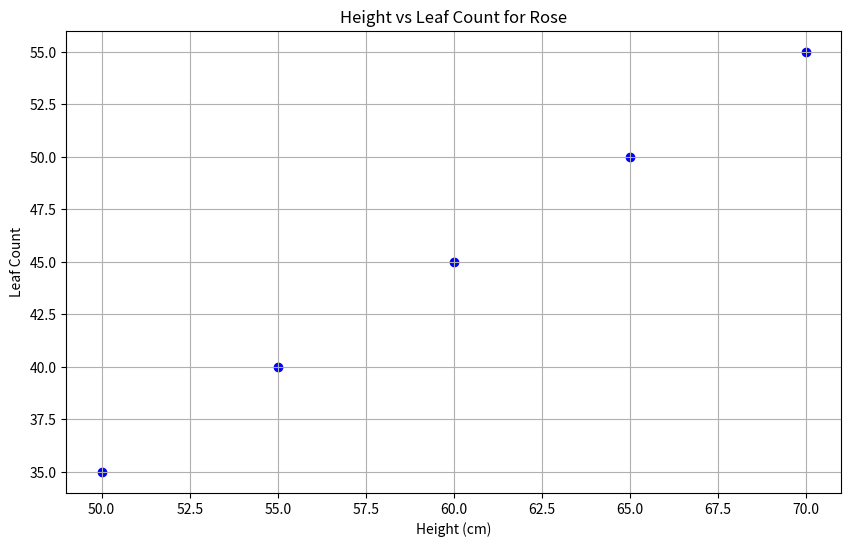
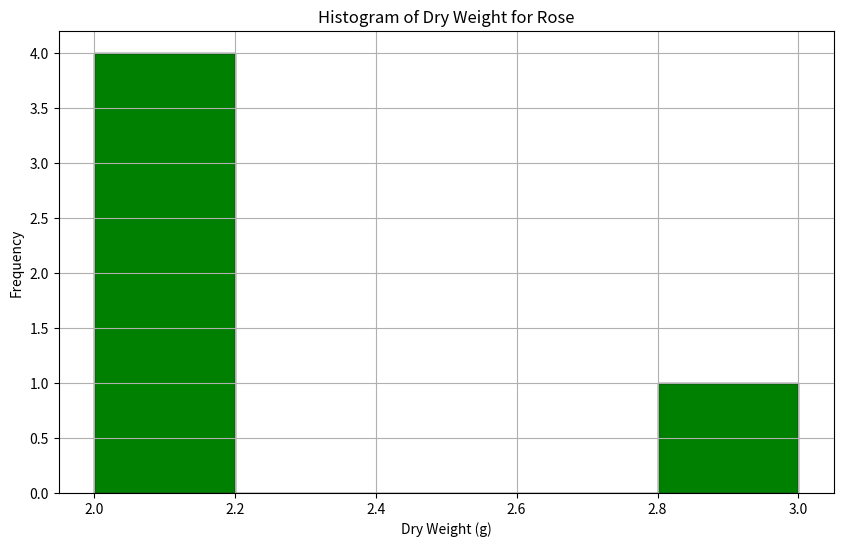
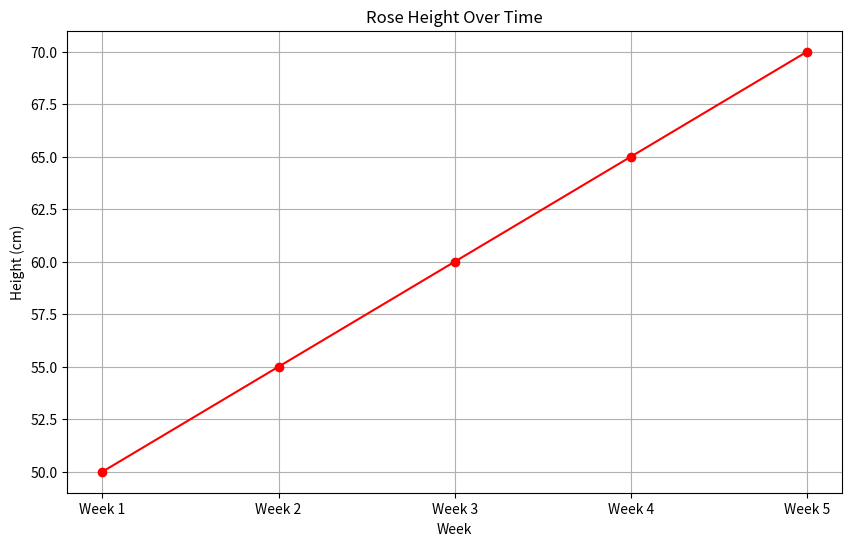

Write the Python code that produced these figures, in order.
import matplotlib.pyplot as plt


plant = "Rose"
height_data = [50, 55, 60, 65, 70]  # Height data over time (in cm)
leaf_count_data = [35, 40, 45, 50, 55]  # Leaf count over time
dry_weight_data = [2.0, 2.0, 2.1, 2.1, 3.0]  # Dry weight over time (in grams)

# Print out the plant data (optional)
print(f"Plant: {plant}")
print(f"Height data: {height_data} cm")
print(f"Leaf count data: {leaf_count_data}")
print(f"Dry weight data: {dry_weight_data} g")

# Scatter Plot - Height vs Leaf Count
plt.figure(figsize=(10, 6))
plt.scatter(height_data, leaf_count_data, color='b')
plt.title(f'Height vs Leaf Count for {plant}')
plt.xlabel('Height (cm)')
plt.ylabel('Leaf Count')
plt.grid(True)
plt.savefig(f"{plant}_scatter.png")
plt.close()  # Close the plot to prepare for the next one

# Histogram - Distribution of Dry Weight
plt.figure(figsize=(10, 6))
plt.hist(dry_weight_data, bins=5, color='g', edgecolor='black')
plt.title(f'Histogram of Dry Weight for {plant}')
plt.xlabel('Dry Weight (g)')
plt.ylabel('Frequency')
plt.grid(True)
plt.savefig(f"{plant}_histogram.png")
plt.close()  # Close the plot to prepare for the next one

# Line Plot - Plant Height Over Time
weeks = ['Week 1', 'Week 2', 'Week 3', 'Week 4', 'Week 5']  # Time points for the data
plt.figure(figsize=(10, 6))
plt.plot(weeks, height_data, marker='o', color='r')
plt.title(f'{plant} Height Over Time')
plt.xlabel('Week')
plt.ylabel('Height (cm)')
plt.grid(True)
plt.savefig(f"{plant}_line_plot.png")
plt.close()  # Close the plot

# Output confirmation
print(f"Generated plots for {plant}:")
print(f"Scatter plot saved as {plant}_scatter.png")
print(f"Histogram saved as {plant}_histogram.png")
print(f"Line plot saved as {plant}_line_plot.png")
